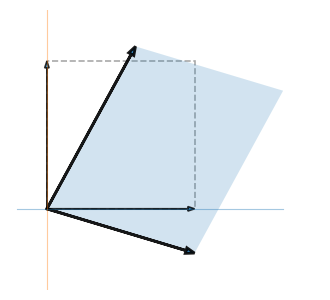

Python code for this plot:
import numpy as np
import matplotlib.pyplot as plt
from matplotlib.patches import Polygon

def generate_linalg_logo(
    title="LineaPy",
    A=np.array([[1.0, 0.6],
                [-0.3, 1.1]]),
    fname_base="linalg_logo"
):
    # Crear figura
    fig, ax = plt.subplots(figsize=(4, 4), dpi=300)
    ax.set_aspect('equal')
    ax.axis('off')
    
    # Cuadrado unidad antes de la transformación
    square = np.array([[0,0],[1,0],[1,1],[0,1]])
    # Aplicar transformación lineal
    square_t = (A @ square.T).T
    
    # Dibujar cuadrado original (línea punteada)
    poly1 = Polygon(
      square, 
      fill = False, 
      linewidth = 1.2, 
      linestyle = '--', 
      edgecolor ='#a9a9a9')
    ax.add_patch(poly1)
    
    # Dibujar paralelogramo transformado (relleno transparente)
    poly2 = Polygon(
      square_t, 
      alpha = 0.2, 
      linewidth = 2.0
    )
    ax.add_patch(poly2)
    
    # Dibujar ejes guía
    ax.plot([-0.2, 1.6], [0, 0], linewidth=0.8, alpha=0.4)
    ax.plot([0, 0], [-0.6, 1.6], linewidth=0.8, alpha=0.4)
    
    # Vectores base
    e1, e2 = np.array([1,0]), np.array([0,1])
    Ae1, Ae2 = A @ e1, A @ e2
    
    # Dibujar vectores base originales
    ax.arrow(0,0,e1[0],e1[1], head_width=0.03, length_includes_head=True, linewidth=1.2, alpha=0.8)
    ax.arrow(0,0,e2[0],e2[1], head_width=0.03, length_includes_head=True, linewidth=1.2, alpha=0.8)
    
    # Dibujar vectores transformados
    ax.arrow(0,0,Ae1[0],Ae1[1], head_width=0.04, length_includes_head=True, linewidth=2.0, alpha=0.9)
    ax.arrow(0,0,Ae2[0],Ae2[1], head_width=0.04, length_includes_head=True, linewidth=2.0, alpha=0.9)
    
    # Eigenvector real (si existe)
    """vals, vecs = np.linalg.eig(A)
    real_indices = [i for i, v in enumerate(vals) if np.isreal(v)]
    if real_indices:
        i = real_indices[0]
        v = np.real(vecs[:, i])
        v = v / np.linalg.norm(v)  # Normalizar
        ax.arrow(0,0, v[0]*1.2, v[1]*1.2, head_width=0.05, length_includes_head=True, linewidth=2.4)"""
    
    # Título del logo
    #ax.text(0.02, 1.55, title, fontsize=16, fontweight='bold', ha='left', va='center')
    
    # Mostrar matriz usada
    #matrix_text = f"A = [[{A[0,0]:.1f}, {A[0,1]:.1f}], [{A[1,0]:.1f}, {A[1,1]:.1f}]]"
    #ax.text(0.02, -0.5, matrix_text, fontsize=8, ha='left', va='center', alpha=0.8)
    
    # Ajustar límites de la vista
    all_pts = np.vstack([square, square_t, [[0,0], Ae1, Ae2]])
    xmin, ymin = all_pts.min(axis=0) - 0.25
    xmax, ymax = all_pts.max(axis=0) + 0.25
    ax.set_xlim(xmin, xmax)
    ax.set_ylim(ymin, ymax)
    
    # Guardar imágenes (PNG + SVG)
    plt.savefig(f"{fname_base}.png", bbox_inches='tight', pad_inches=0.1)
    plt.savefig(f"{fname_base}.svg", bbox_inches='tight', pad_inches=0.1)
    plt.show()
    

# Ejemplo de uso:
generate_linalg_logo(title="Gebrathon")
